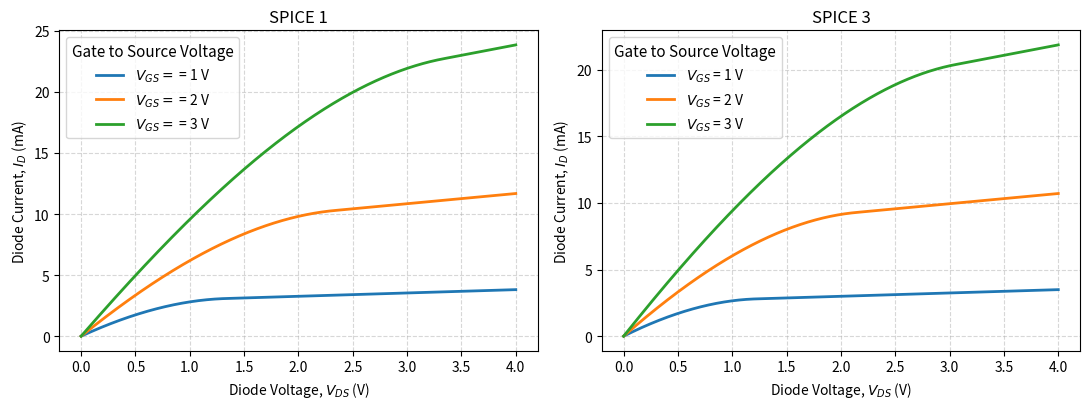

This figure's Python source:
import matplotlib.pyplot as plt, pandas as pd, numpy as np, math 

#Fundamental Physical Constants
Q         = 1.602 * 1E-19 #C
V_THERMAL = 0.02585      #V
EPS_0 = 8.854 * 1E-14 #F/cm

#Device parameters
N_A = 1E16 #cm^-3
Q_F = 1E12 #cm^-2
T_OX = 10E-7 #cm
MU_N = 400 #cm^2/(V.s)
LAMBDA = 0.1 #V^-1
W = 4 #μm
L = 0.18 #μm

#Material parameters
CHI_SI = 4.05 #eV 
PHI_M = 4.1 #eV
N_I = 1.5E10 #cm^-3
E_G = 1.12 #eV
EPS_SI = 11.7 * EPS_0 #F/cm
EPS_OX = 3.9  * EPS_0 #F/cm
N_C_OVER_N_V = 2.692

phi_f = V_THERMAL * np.log(N_A/N_I)
phi_s = CHI_SI + E_G/2 + V_THERMAL/2 * np.log(N_C_OVER_N_V) + phi_f
phi_ms = PHI_M - phi_s 
psi_sm = 2 * phi_f + 6 * V_THERMAL
c_ox = EPS_OX / T_OX
psi_ox = np.sqrt(2 * Q * N_A * EPS_SI * psi_sm) / c_ox
v_fb = phi_ms - Q_F * Q / c_ox
v_th = v_fb + psi_sm + psi_ox

gamma = np.sqrt(2 * Q * EPS_SI * N_A)/c_ox
alpha = 1 + gamma/(2 * np.sqrt(psi_sm))
fig, ax = plt.subplots(1, 2, figsize = (11, 4.2))
V_DS = np.linspace(0, 4, 1000)

for V_GS in [1, 2, 3]:
    I_D_SPICE1 = 1000*np.where(V_DS <= V_GS-v_th, 
                   MU_N * c_ox * W/L * ((V_GS - v_th)*V_DS - (V_DS**2)/2) * (1 + LAMBDA * V_DS),
                   MU_N * c_ox * W/(2*L) * (V_GS - v_th)**2 * (1 + LAMBDA * V_DS)
    )
    I_D_SPICE3 = 1000*np.where(V_DS <= (V_GS-v_th)/alpha, 
                       MU_N * c_ox * W/L * ((V_GS - v_th)*V_DS - (alpha * V_DS**2)/2) * (1 + LAMBDA * V_DS),
                       MU_N * c_ox * W/(2*L*alpha) * (V_GS - v_th)**2 * (1 + LAMBDA * V_DS)
        )
    ax[0].plot(
        V_DS,
        I_D_SPICE1,
        linewidth = 2,
        label = f'$V_{{GS}}=$ = {V_GS} V'
    )
    ax[1].plot(
        V_DS,
        I_D_SPICE3,
        linewidth = 2,
        label = f'$V_{{GS}}$ = {V_GS} V'
    )
print(f'V_TH = {v_th:0.3f}\n')
for i in range(2):
    ax[i].set_title(f'SPICE {i+1 if i == 0 else i+2}')
    ax[i].set_xlabel(r'Diode Voltage, $V_{DS}$ (V)')
    ax[i].set_ylabel(r'Diode Current, $I_D$ (mA)')
for axis in ax:
    axis.grid(True, 
            linestyle = '--',
            alpha = 0.5
    )
    axis.legend(
        fontsize = 10,
        title = 'Gate to Source Voltage',
        title_fontsize = 11,
        loc = 'upper left'
    )
    
plt.savefig('ID-VDS_using_SPICE_1_and_3.png', dpi = 350)
plt.tight_layout()
plt.show()
